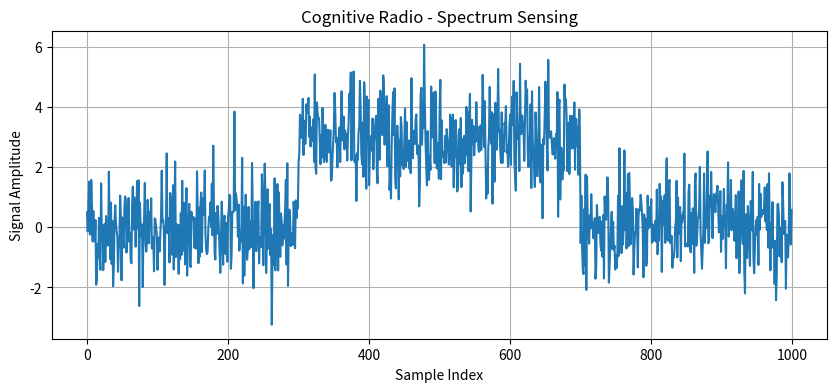

Python code for this plot:
import numpy as np
import matplotlib.pyplot as plt

# Simulate a wireless spectrum signal
np.random.seed(42)

num_samples = 1000
noise = np.random.normal(0, 1, num_samples)

# Primary user signal
signal = np.zeros(num_samples)
signal[300:700] = 3

# Received signal
received_signal = signal + noise

# Energy detection
energy = np.mean(received_signal ** 2)

threshold = 2.0

if energy > threshold:
    print("Primary User Detected: Channel is BUSY")
else:
    print("Primary User Not Detected: Channel is AVAILABLE")

print("Measured Signal Energy:", round(energy, 4))

# Plot the received signal
plt.figure(figsize=(10, 4))
plt.plot(received_signal)
plt.title("Cognitive Radio - Spectrum Sensing")
plt.xlabel("Sample Index")
plt.ylabel("Signal Amplitude")
plt.grid(True)
plt.show()
